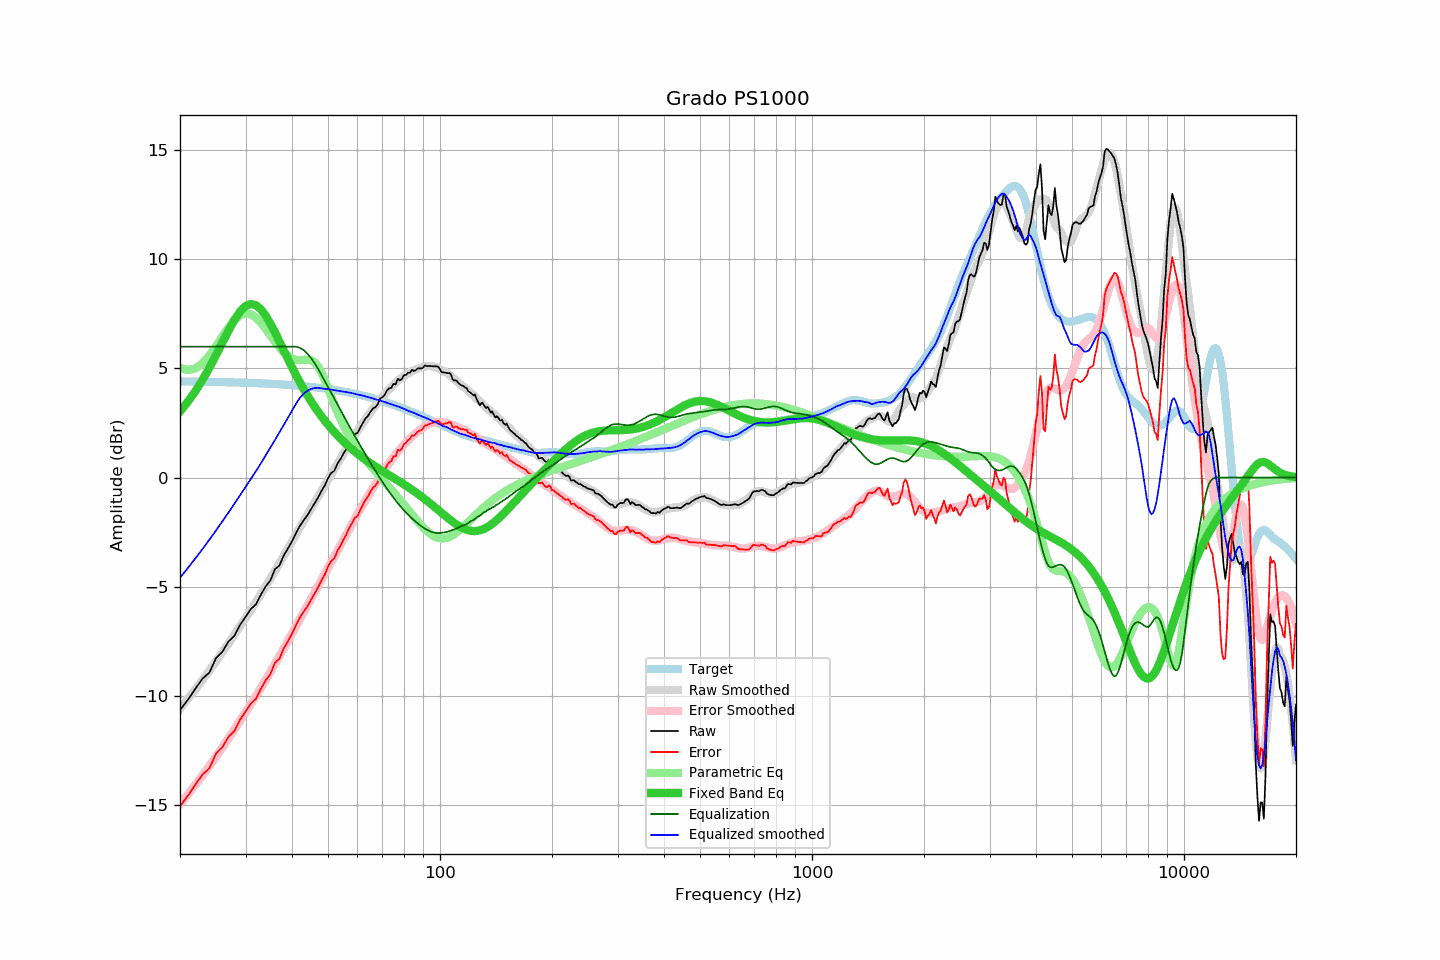

Values plotted in this chart, from the file beside it:
frequency, raw, error, smoothed, error_smoothed, equalization, parametric_eq, equalized_raw, equalized_smoothed, target
20, -10.67, -15.07, -10.60, -14.97, 6.00, 3.03, -4.67, -4.60, 4.41
21, -10.19, -14.59, -10.15, -14.53, 6.00, 3.47, -4.19, -4.15, 4.40
22, -9.68, -14.08, -9.71, -14.08, 6.00, 3.96, -3.68, -3.71, 4.40
23, -9.22, -13.61, -9.27, -13.65, 6.00, 4.48, -3.22, -3.27, 4.39
24, -8.94, -13.33, -8.84, -13.22, 6.00, 5.04, -2.94, -2.84, 4.39
25, -8.28, -12.66, -8.42, -12.80, 6.00, 5.61, -2.28, -2.42, 4.38
26, -7.99, -12.36, -8.01, -12.38, 6.00, 6.19, -1.99, -2.01, 4.37
27, -7.52, -11.89, -7.61, -11.97, 6.00, 6.74, -1.52, -1.61, 4.37
28, -7.26, -11.62, -7.21, -11.56, 6.00, 7.22, -1.26, -1.21, 4.36
29, -6.76, -11.11, -6.82, -11.16, 6.00, 7.61, -0.76, -0.82, 4.35
30, -6.39, -10.73, -6.43, -10.77, 6.00, 7.86, -0.39, -0.43, 4.35
31, -6.03, -10.37, -6.07, -10.39, 6.00, 7.96, -0.03, -0.07, 4.34
32, -5.82, -10.15, -5.71, -10.02, 6.00, 7.90, 0.18, 0.29, 4.33
33, -5.37, -9.69, -5.35, -9.65, 6.00, 7.71, 0.63, 0.65, 4.32
34, -4.99, -9.30, -4.98, -9.28, 6.00, 7.42, 1.01, 1.02, 4.31
35, -4.72, -9.02, -4.64, -8.91, 6.00, 7.06, 1.28, 1.36, 4.30
36, -4.20, -8.49, -4.28, -8.55, 6.00, 6.66, 1.80, 1.72, 4.29
37, -4.04, -8.31, -3.93, -8.20, 6.00, 6.24, 1.96, 2.07, 4.27
38, -3.58, -7.84, -3.59, -7.85, 6.00, 5.83, 2.42, 2.41, 4.26
39, -3.26, -7.51, -3.27, -7.50, 6.00, 5.43, 2.74, 2.73, 4.25
40, -2.93, -7.16, -2.94, -7.16, 6.00, 5.06, 3.07, 3.06, 4.24
41, -2.55, -6.77, -2.62, -6.83, 6.00, 4.70, 3.45, 3.38, 4.22
42, -2.22, -6.42, -2.30, -6.50, 5.95, 4.37, 3.73, 3.65, 4.21
43, -1.96, -6.15, -2.00, -6.18, 5.84, 4.06, 3.88, 3.84, 4.19
44, -1.74, -5.91, -1.70, -5.87, 5.68, 3.77, 3.94, 3.98, 4.17
45, -1.45, -5.61, -1.42, -5.57, 5.48, 3.50, 4.03, 4.06, 4.16
46, -1.19, -5.33, -1.14, -5.27, 5.25, 3.25, 4.06, 4.10, 4.14
47, -0.92, -5.04, -0.87, -4.99, 4.99, 3.02, 4.07, 4.11, 4.12
48, -0.62, -4.72, -0.61, -4.70, 4.70, 2.81, 4.08, 4.09, 4.10
49, -0.37, -4.45, -0.36, -4.42, 4.42, 2.61, 4.06, 4.07, 4.08
50, -0.03, -4.09, -0.10, -4.15, 4.15, 2.42, 4.12, 4.05, 4.06
51, 0.21, -3.83, 0.15, -3.88, 3.88, 2.25, 4.09, 4.03, 4.04
52, 0.31, -3.70, 0.39, -3.62, 3.62, 2.08, 3.93, 4.01, 4.02
53, 0.63, -3.36, 0.63, -3.35, 3.35, 1.93, 3.98, 3.99, 3.99
54, 0.84, -3.13, 0.87, -3.10, 3.10, 1.79, 3.94, 3.97, 3.97
55, 1.09, -2.85, 1.10, -2.85, 2.85, 1.65, 3.94, 3.94, 3.94
56, 1.31, -2.61, 1.32, -2.60, 2.60, 1.53, 3.91, 3.92, 3.92
57, 1.58, -2.31, 1.53, -2.36, 2.36, 1.41, 3.94, 3.90, 3.89
58, 1.77, -2.10, 1.74, -2.13, 2.13, 1.30, 3.90, 3.87, 3.87
59, 1.99, -1.85, 1.93, -1.90, 1.90, 1.19, 3.89, 3.84, 3.84
60, 2.04, -1.77, 2.12, -1.68, 1.68, 1.09, 3.72, 3.81, 3.81
61, 2.28, -1.50, 2.31, -1.47, 1.47, 0.99, 3.75, 3.78, 3.78
62, 2.49, -1.26, 2.49, -1.26, 1.26, 0.90, 3.75, 3.76, 3.75
63, 2.70, -1.02, 2.66, -1.06, 1.06, 0.82, 3.76, 3.72, 3.73
64, 2.82, -0.87, 2.83, -0.87, 0.87, 0.73, 3.69, 3.69, 3.69
65, 3.01, -0.65, 2.98, -0.68, 0.68, 0.65, 3.69, 3.66, 3.66
66, 3.16, -0.47, 3.14, -0.49, 0.49, 0.58, 3.65, 3.63, 3.63
67, 3.22, -0.38, 3.28, -0.31, 0.31, 0.51, 3.53, 3.59, 3.60
68, 3.35, -0.22, 3.43, -0.14, 0.14, 0.43, 3.49, 3.56, 3.57
69, 3.62, 0.09, 3.57, 0.03, -0.03, 0.37, 3.59, 3.53, 3.54
70, 3.68, 0.18, 3.70, 0.20, -0.20, 0.30, 3.48, 3.50, 3.50
71, 3.78, 0.31, 3.82, 0.36, -0.36, 0.23, 3.43, 3.46, 3.47
72, 3.99, 0.56, 3.93, 0.51, -0.51, 0.17, 3.48, 3.42, 3.43
73, 4.09, 0.69, 4.04, 0.65, -0.65, 0.11, 3.44, 3.39, 3.40
74, 4.12, 0.76, 4.15, 0.79, -0.79, 0.05, 3.33, 3.35, 3.37
75, 4.30, 0.97, 4.25, 0.93, -0.93, -0.01, 3.37, 3.32, 3.33
76, 4.26, 0.97, 4.35, 1.06, -1.06, -0.07, 3.21, 3.29, 3.29
77, 4.53, 1.27, 4.44, 1.18, -1.18, -0.13, 3.35, 3.26, 3.26
78, 4.45, 1.23, 4.51, 1.29, -1.29, -0.19, 3.16, 3.22, 3.22
79, 4.52, 1.33, 4.58, 1.40, -1.40, -0.25, 3.12, 3.18, 3.19
... 553 more rows
